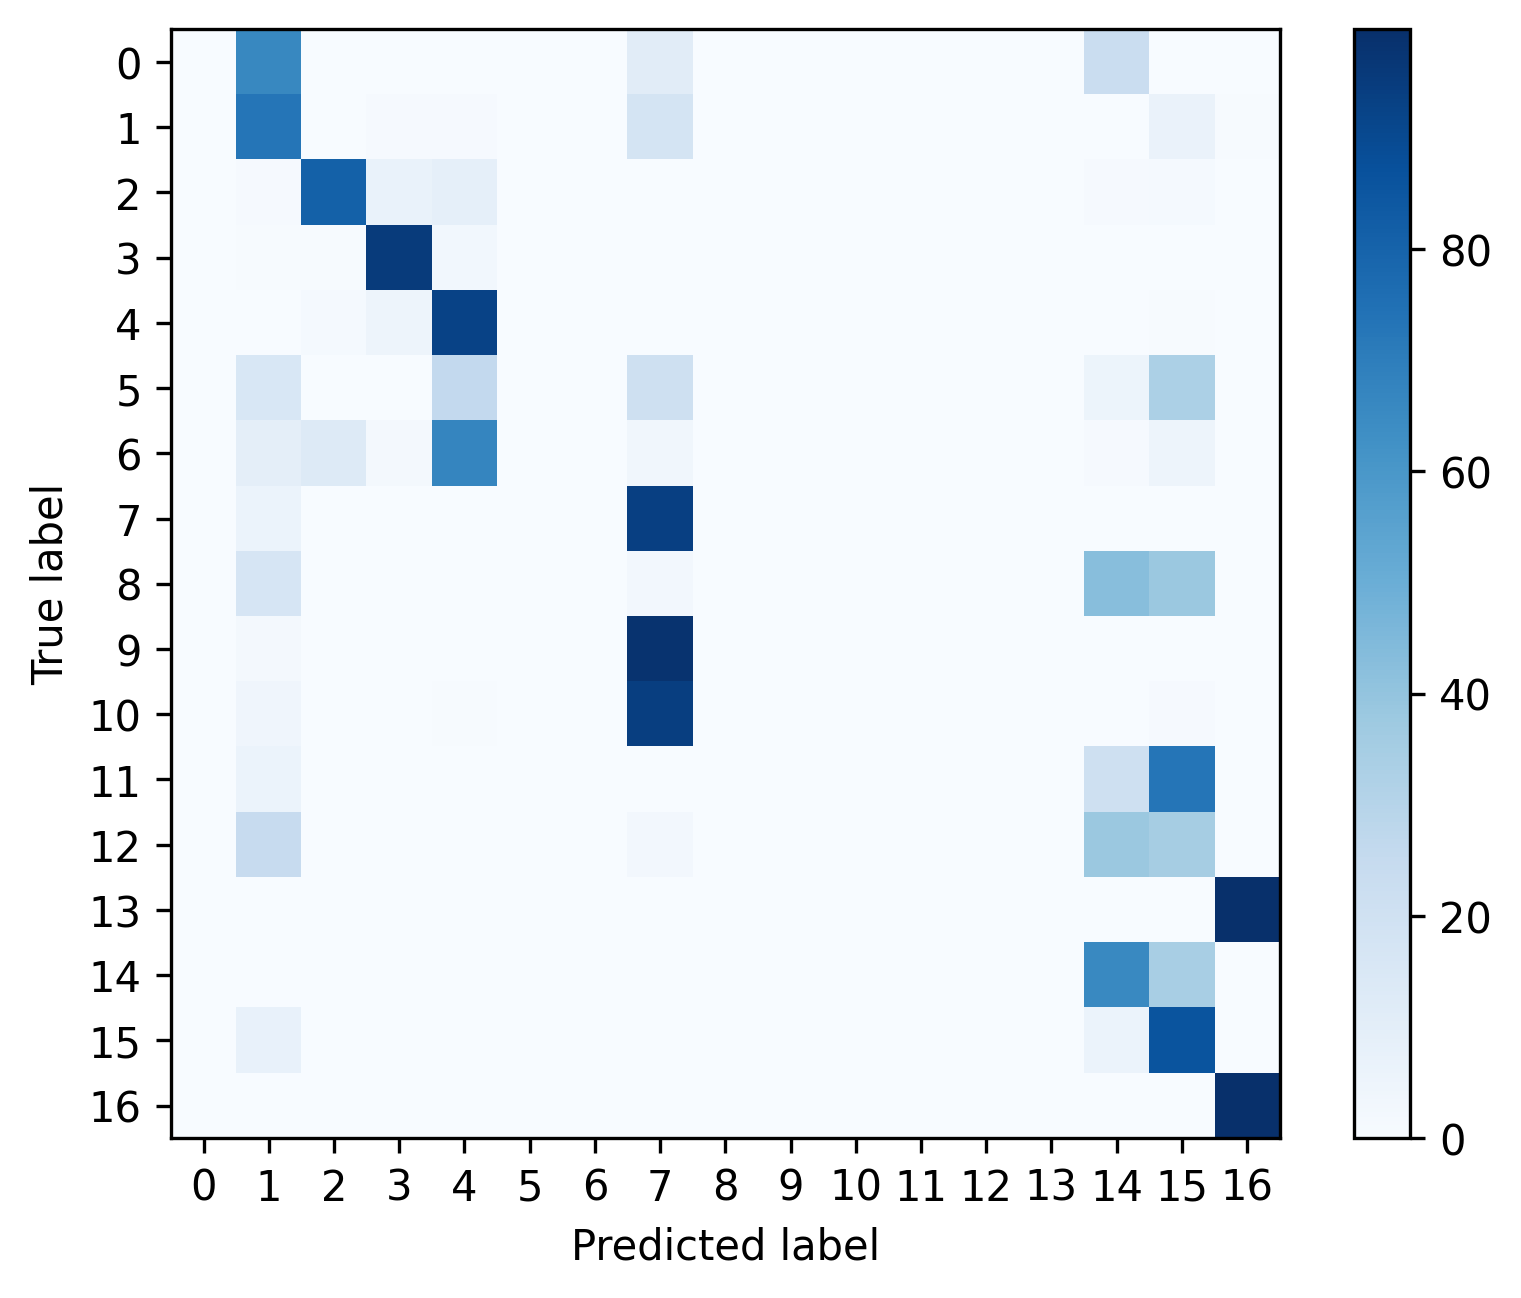

The file beside this chart, header and first rows:
, 0, 1, 2, 3, 4, 5, 6, 7, 8, 9, 10, 11, 12, 13, 14, 15, 16
0, 0.0, 0.6615, 0.0, 0.0, 0.0, 0.0, 0.0, 0.1094, 0.0, 0.0, 0.0, 0.0, 0.0, 0.0, 0.2292, 0.0, 0.0
1, 0.0, 0.7294, 0.0006857, 0.01051, 0.009829, 0.0, 0.0, 0.1765, 0.0, 0.0, 0.0, 0.0, 0.0, 0.0, 0.003657, 0.06263, 0.006857
2, 0.0, 0.007865, 0.8105, 0.06929, 0.08764, 0.0, 0.0, 0.001498, 0.0, 0.0, 0.0, 0.0, 0.0, 0.0, 0.008614, 0.01386, 0.0007491
3, 0.0, 0.004499, 0.005398, 0.9544, 0.03046, 0.0, 0.0, 0.0003856, 0.0, 0.0, 0.0, 0.0, 0.0, 0.0, 0.0, 0.002185, 0.002699
4, 0.0, 0.002805, 0.01294, 0.04854, 0.9271, 0.0, 0.0, 0.0009709, 0.0, 0.0, 0.0, 0.0, 0.0, 0.0, 0.001079, 0.006365, 0.0002157
5, 0.0, 0.1552, 0.0, 0.0, 0.2586, 0.0, 0.0, 0.2069, 0.0, 0.0, 0.0, 0.0, 0.0, 0.0, 0.05172, 0.3276, 0.0
6, 0.0, 0.09524, 0.127, 0.02116, 0.6667, 0.0, 0.0, 0.03175, 0.0, 0.0, 0.0, 0.0, 0.0, 0.0, 0.01058, 0.04762, 0.0
7, 0.0, 0.05849, 0.0, 6.987631891551953e-05, 6.987631891551953e-05, 0.0, 0.0, 0.9379, 0.0, 0.0, 0.0, 0.0, 0.0, 0.0, 0.0008385, 0.002096, 0.000559
8, 0.0, 0.1667, 0.0, 0.0, 0.0, 0.0, 0.0, 0.02381, 0.0, 0.0, 0.0, 0.0, 0.0, 0.0, 0.4286, 0.381, 0.0
9, 0.0, 0.01568, 0.0, 0.0, 0.0, 0.0, 0.0, 0.9836, 0.0, 0.0, 0.0, 0.0, 0.0, 0.0, 0.0001264, 0.0006321, 0.0
10, 0.0, 0.04221, 0.0, 0.0, 0.005095, 0.0, 0.0, 0.9418, 0.0, 0.0, 0.0, 0.0, 0.0, 0.0, 0.001456, 0.008734, 0.0007278
11, 0.0, 0.06019, 0.0, 0.0, 0.0, 0.0, 0.0, 0.0004854, 0.0, 0.0, 0.0, 0.0, 0.0, 0.0, 0.207, 0.7296, 0.00267
12, 0.0, 0.2444, 0.0002507, 0.0, 0.0, 0.0, 0.0, 0.02632, 0.0, 0.0, 0.0, 0.0, 0.0, 0.0, 0.379, 0.3492, 0.0007521
13, 0.0, 0.001562, 0.0, 0.0, 0.0, 0.0, 0.0, 0.0, 0.0, 0.0, 0.0, 0.0, 0.0, 0.0, 0.0006248, 0.0, 0.9978
14, 0.0, 0.001134, 8.096510404015869e-05, 0.0001619, 0.0, 0.0, 0.0, 8.096510404015869e-05, 0.0, 0.0, 0.0, 0.0, 0.0, 0.0, 0.6575, 0.3409, 0.0001619
15, 0.0, 0.07779, 0.0, 0.0001466, 0.0, 0.0, 0.0, 0.0001466, 0.0, 0.0, 0.0, 0.0, 0.0, 0.0, 0.06188, 0.86, 0.0
16, 0.0, 0.003216, 0.0, 0.0, 0.0, 0.0, 0.0, 0.0001787, 0.0, 0.0, 0.0, 0.0, 0.0, 0.0, 0.0003573, 0.0007146, 0.9955
